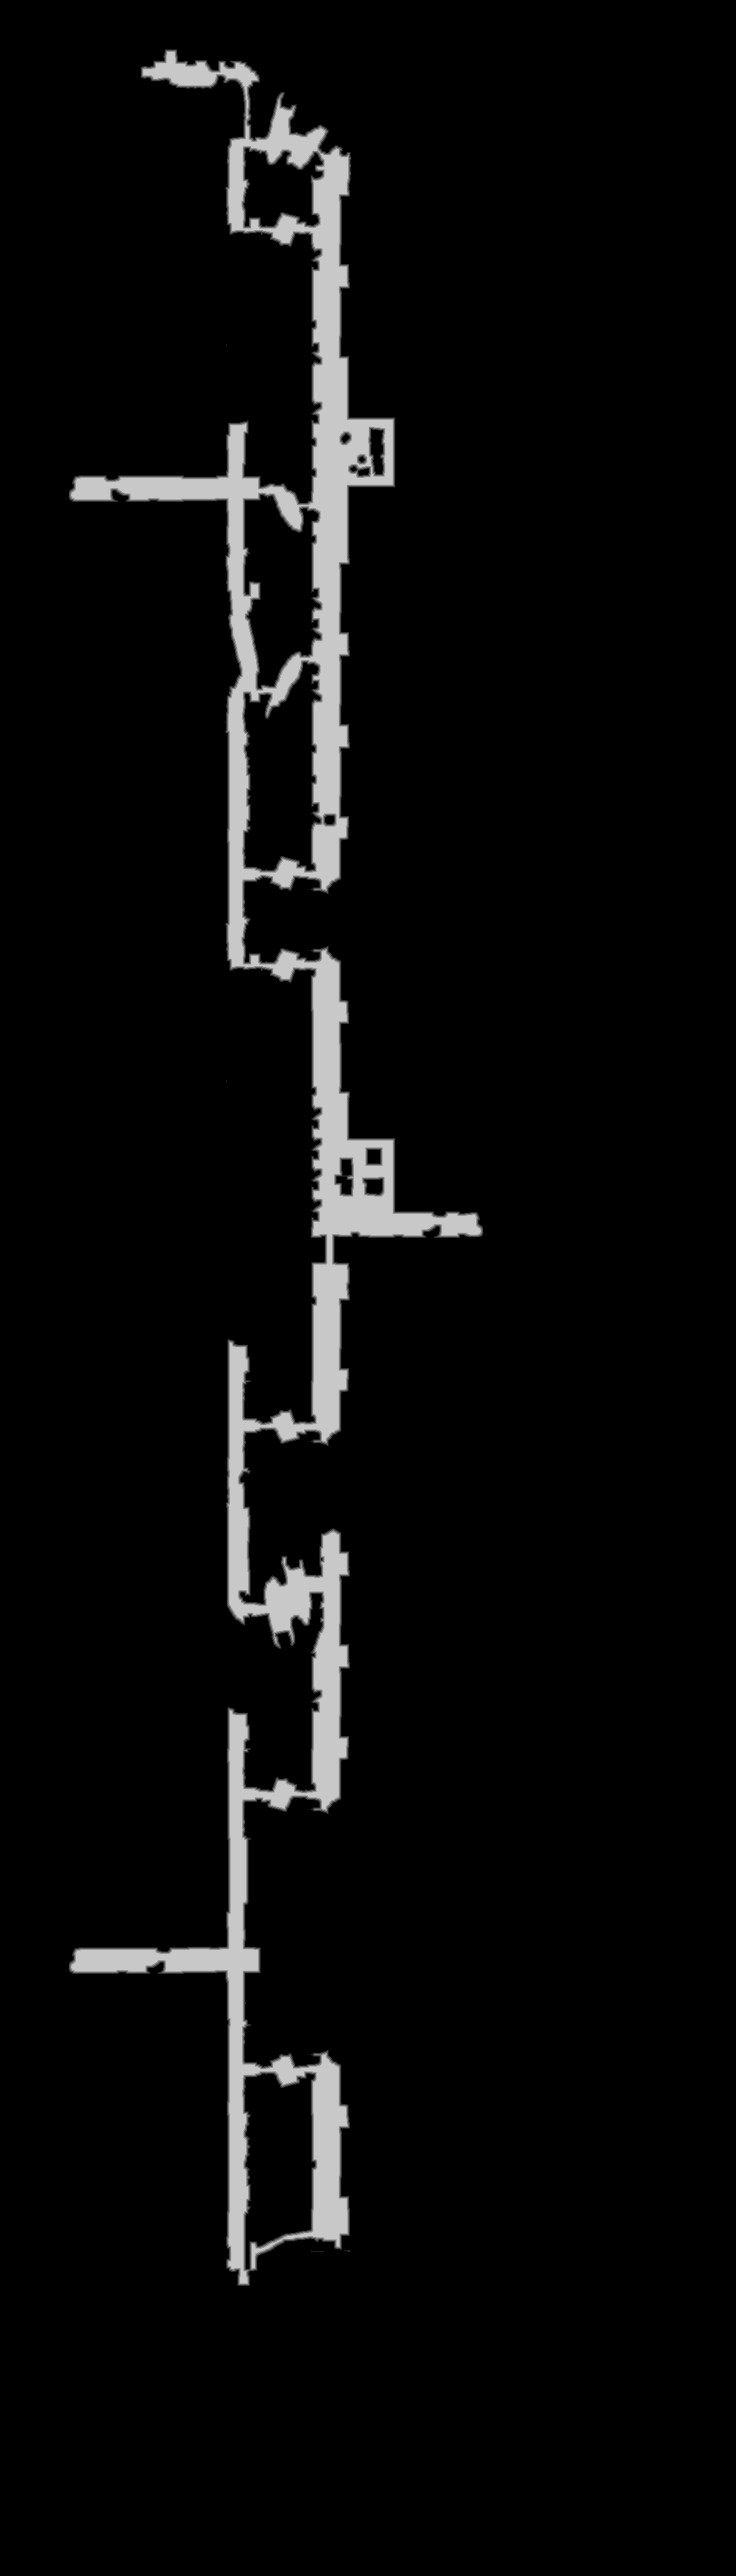

The table this chart was drawn from, first rows:
base	0x4217dbc0000
origin	0xa0010
stride	552
width	1104
height	3864
nibble	0	3994199
nibble	1	19840
nibble	2	19642
nibble	3	19394
nibble	4	19025
nibble	5	193756
